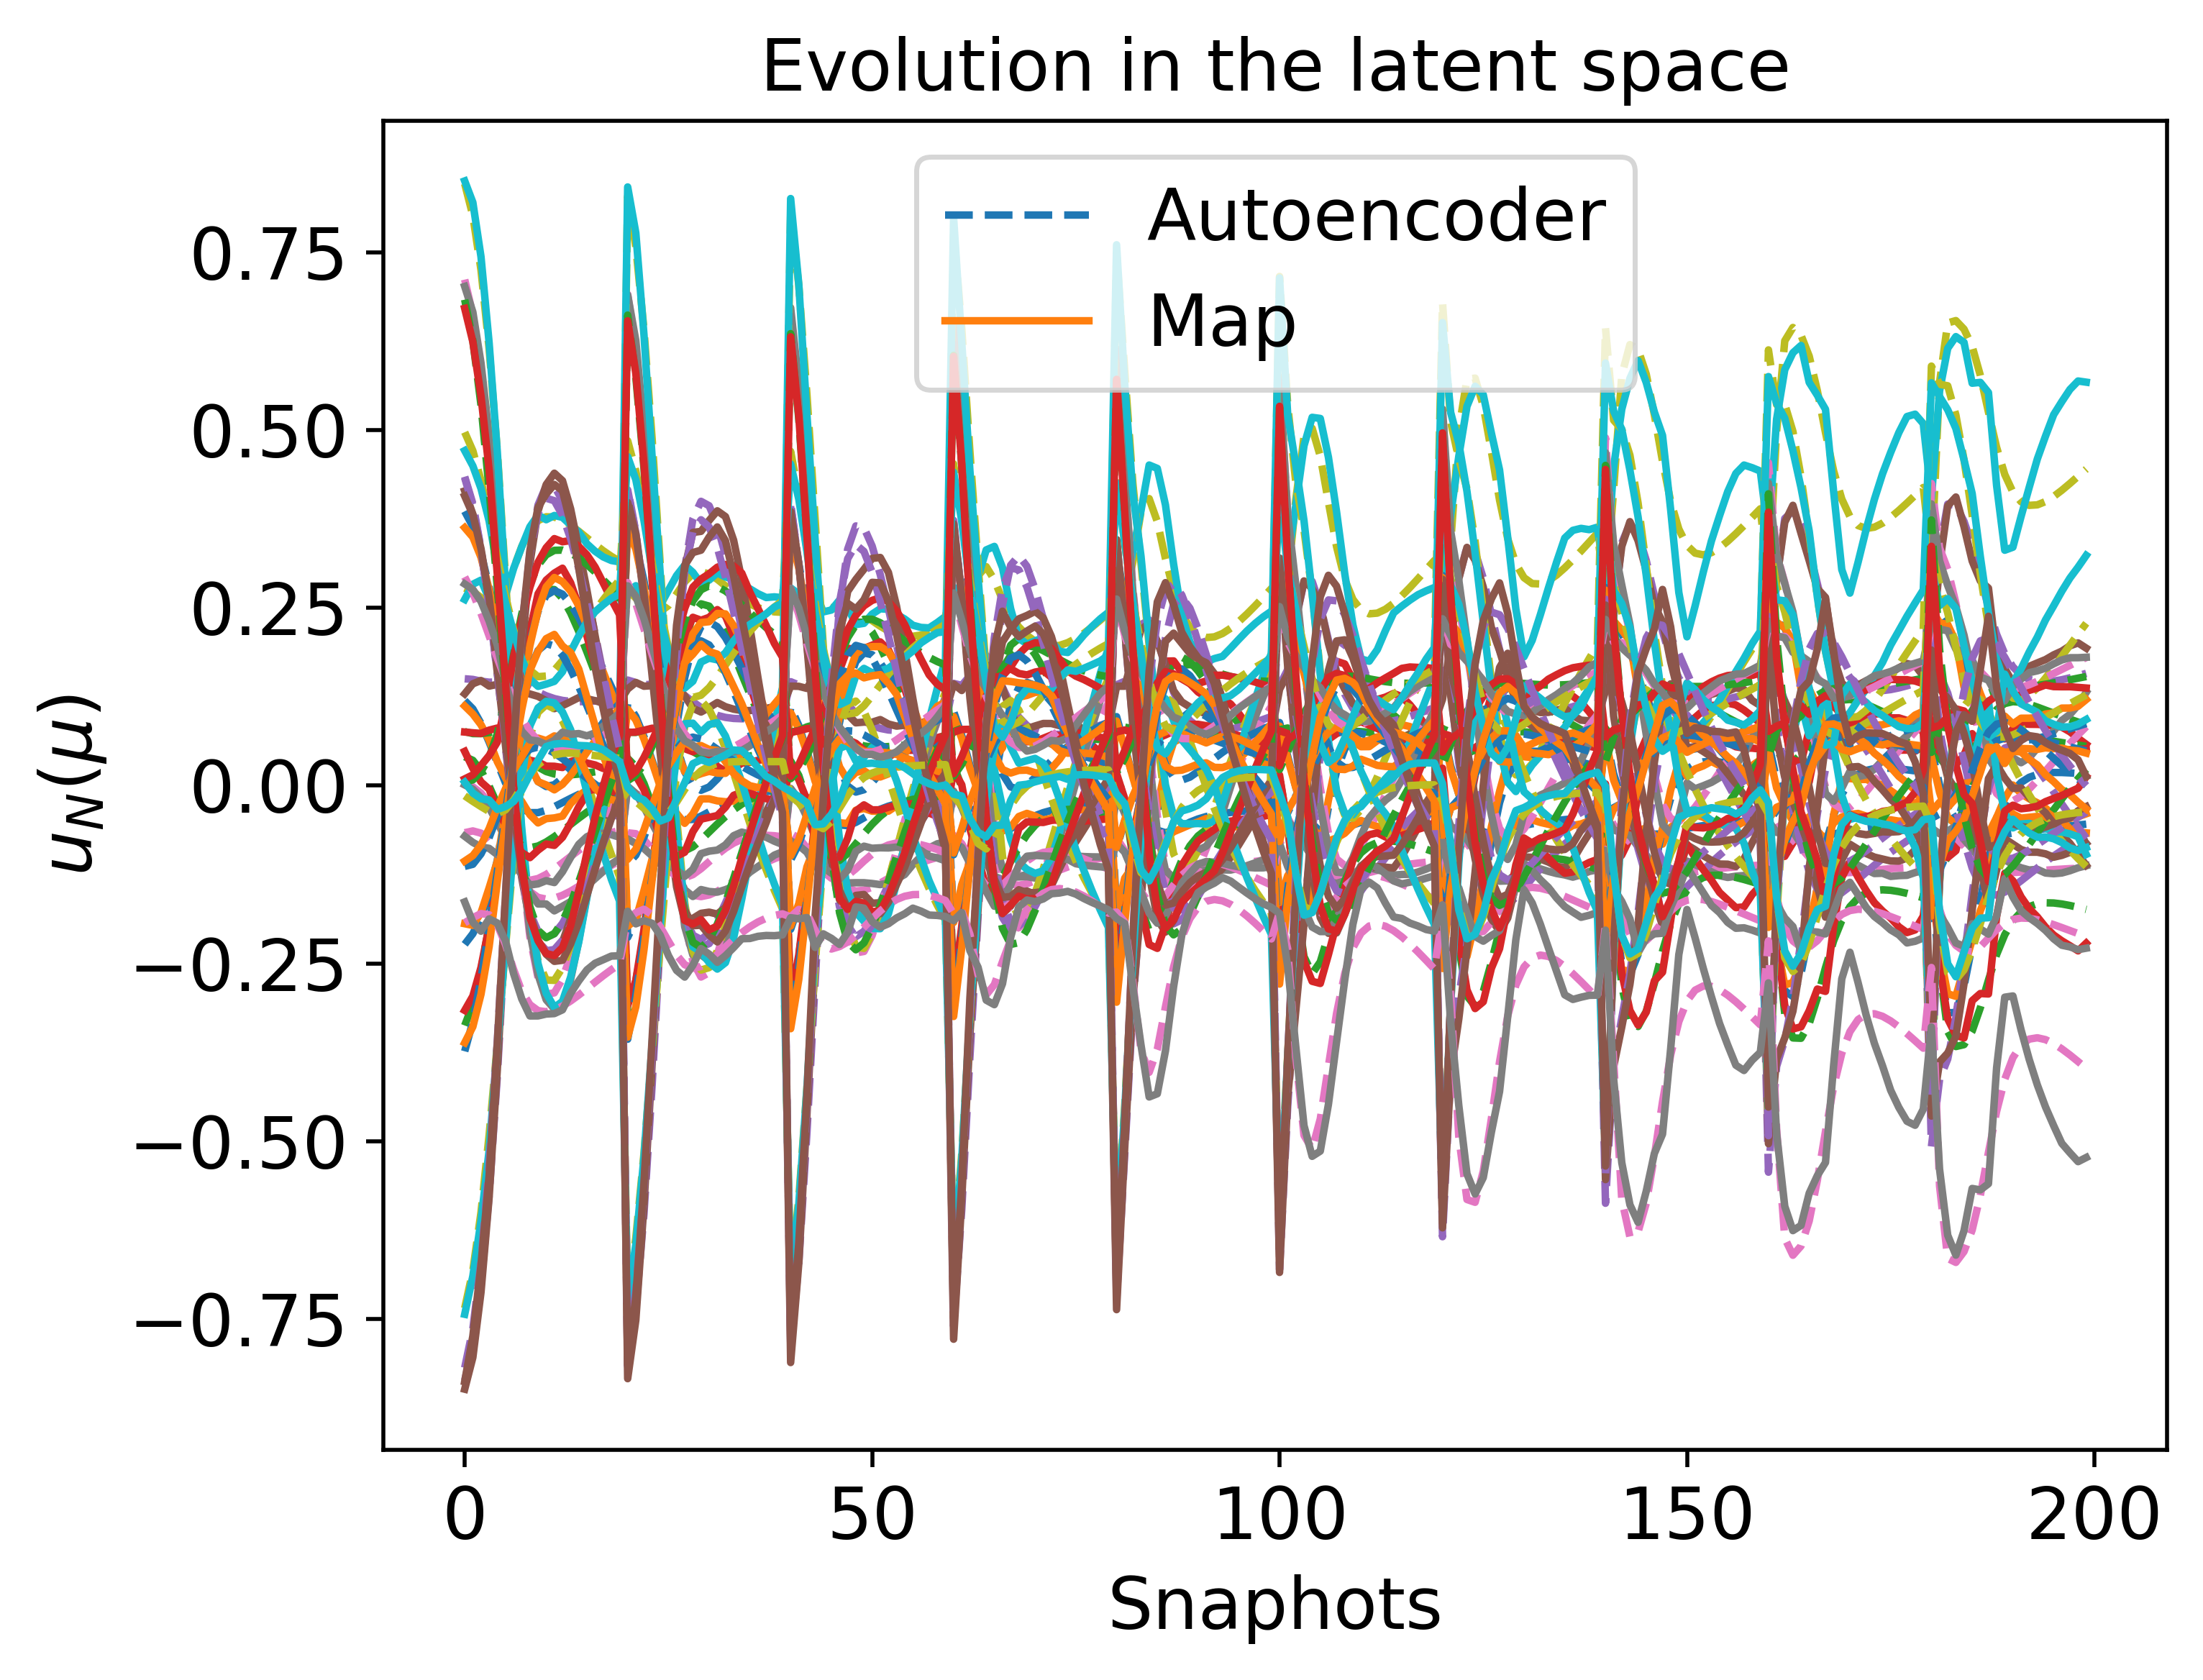

The data file committed next to this chart (first rows):
1.078169672934242984e-01, -3.073921521469893947e-01, 1.492296821037322474e-01, -1.843788321328306045e-03, 2.729637042074163911e-01, -2.082293344305394533e-01, 7.307329318097863236e-02, 3.961691778332716574e-01, 6.621605451861556357e-01, 8.011473615413888805e-01, 3.640518381281639404e-01, 3.548204274041110579e-02, -7.879944102470490819e-01, -6.377961678105996401e-02, -6.818860176758786418e-01, -1.107041081229537122e-01, 8.017742671386024478e-03, 3.937396202003658474e-01, 2.708705051888159465e-01, 4.706625191477381009e-01, -3.318226871373692322e-01, 6.254067411175521229e-01, -7.637426324146058265e-01, -1.857994344886308991e-01
8.734338176925432462e-02, -2.590408591533755467e-01, 1.467691512588197578e-01, -1.053073052679861198e-02, 2.643015029671533789e-01, -1.844449872171497751e-01, 7.296148938173283027e-02, 3.331493180426115530e-01, 5.838918936055583764e-01, 7.247262168395680604e-01, 3.268394801569075026e-01, 2.102981271524533707e-02, -7.025777849609142756e-01, -6.692734306357719931e-02, -5.999268771138255296e-01, -9.607026080122740841e-02, 1.936784120939491136e-02, 3.313852302764427882e-01, 2.421370193778775715e-01, 4.288809961136184623e-01, -2.716237224227535663e-01, 5.348535534739975450e-01, -6.700522872403698038e-01, -1.799930537189225743e-01
6.108877788395600250e-02, -1.968756196321486962e-01, 1.453201516133863502e-01, -2.505327586946284532e-02, 2.577591998263575324e-01, -1.516874421317840893e-01, 7.453136301307697331e-02, 2.515489828613671763e-01, 4.792230618000427045e-01, 6.140769447883750454e-01, 2.790938998931202231e-01, -8.116665277934807451e-04, -5.758333011572488447e-01, -7.530311492285385322e-02, -4.910111480060204703e-01, -7.297623426278466996e-02, 3.972244539812224556e-02, 2.524550950572264085e-01, 2.103258161054632480e-01, 3.768993095844493935e-01, -1.996471701868226811e-01, 4.158780814032677076e-01, -5.338140707554485109e-01, -1.816223048042510946e-01
3.953864768902616567e-03, -3.152069089990632011e-02, 1.465156732146493945e-01, -7.573284413200123688e-02, 2.763035625111164850e-01, -3.679050417248891369e-02, 7.263726642635280617e-02, 5.474231998747660505e-02, 1.990145585326467959e-01, 2.940063414487870119e-01, 1.677656347961145600e-01, -5.203394948131744718e-02, -2.038097644692784260e-01, -1.049905302736688917e-01, -2.281850233000869421e-01, -1.116601195725062771e-02, 1.228714492099061556e-01, 6.224462370740755507e-02, 1.492210606790826954e-01, 2.668041959005198471e-01, -3.826396954612292650e-02, 1.336228817864771323e-01, -1.565050687773344718e-01, -2.231778659027774947e-01
-3.807179191779681143e-02, 2.212129651048406753e-01, 1.374142686255349632e-01, -1.490108859883347014e-01, 3.591403051522545908e-01, 2.019385604066964990e-01, 3.611594186597164025e-02, -1.781375798460168303e-01, -2.129662611112326243e-01, -1.817006483685079110e-01, 2.556397072928484268e-02, -8.743767461773248317e-02, 3.273569387694139077e-01, -1.332100338288706998e-01, 6.922285478675092862e-02, 5.113327414312014013e-02, 2.832481537905012781e-01, -1.842035272868991491e-01, 7.593564476543449016e-02, 1.622396339627515116e-01, 1.626115669650680662e-01, -1.704854701850413712e-01, 3.271692548376923249e-01, -3.079983708054240821e-01
-3.477801592089477950e-02, 2.758351829225609286e-01, 1.262028802520412385e-01, -1.596941199706226888e-01, 3.778839300023552061e-01, 2.675077974700542094e-01, 1.974517256890685399e-02, -2.135767498136368625e-01, -2.933311823984784961e-01, -2.733991307412447780e-01, -1.361314234535495596e-03, -7.931566825915399577e-02, 4.213952173815190827e-01, -1.249726231992621395e-01, 1.135659442040469341e-01, 5.182306930754240065e-02, 3.244095452789694245e-01, -2.323024078512264945e-01, 5.545487425871380160e-02, 1.539362705718941016e-01, 1.995814389351946716e-01, -2.138793362529692876e-01, 4.039735201906296536e-01, -3.180469252480200848e-01
-2.972174991475199854e-02, 2.755722745522315997e-01, 1.222809890660873783e-01, -1.582934607476061684e-01, 3.775429436097028080e-01, 2.741962109620000310e-01, 1.629286187615127182e-02, -2.083538834001527895e-01, -2.914252211250895619e-01, -2.738761507106338700e-01, 1.210020430487717107e-03, -7.186301069660250285e-02, 4.207003698818446713e-01, -1.172817949194680520e-01, 1.078844894728606257e-01, 4.587131615231188758e-02, 3.307055699430422879e-01, -2.305073984481777749e-01, 5.170047038447279919e-02, 1.622455774121543681e-01, 1.961092600675610198e-01, -2.081449315390467569e-01, 4.004886772866982914e-01, -3.154178385646831950e-01
-1.799914455697623067e-02, 2.426840716395740338e-01, 1.183169429923557059e-01, -1.484702223961001100e-01, 3.661088071194886773e-01, 2.555623335432601895e-01, 1.512074454948238861e-02, -1.729245640168911857e-01, -2.392064877935017042e-01, -2.248538683324186049e-01, 2.413914163982272196e-02, -5.464516088748164885e-02, 3.657952313370115283e-01, -9.961065778205027699e-02, 6.623692898391016215e-02, 2.875259401117448779e-02, 3.270888290324232006e-01, -1.965653119709243890e-01, 5.210396733946041220e-02, 1.921231754036993589e-01, 1.632761562261021149e-01, -1.659185597429775616e-01, 3.469121699104208423e-01, -3.028582767423910194e-01
-1.242211018577470821e-02, 2.167229942733902015e-01, 1.178759898418477864e-01, -1.415782919982278842e-01, 3.574786688353571718e-01, 2.361977254077269606e-01, 1.614780458340141223e-02, -1.482049140958661693e-01, -1.981621211305718000e-01, -1.851713249344213441e-01, 4.007725359472363164e-02, -4.582836981498836920e-02, 3.208536122305200577e-01, -9.094529539757166547e-02, 3.645529734187340914e-02, 1.941340275268793950e-02, 3.200221233484425443e-01, -1.705268444514147497e-01, 5.506363478301423697e-02, 2.099792824015473125e-01, 1.390922273301501699e-01, -1.353065402831367947e-01, 3.048567514043437621e-01, -2.944882602821592976e-01
-7.418104801962903221e-03, 1.878452587354540182e-01, 1.181381801066514331e-01, -1.341257070773889115e-01, 3.481773134755414834e-01, 2.132415160574163415e-01, 1.764995129933841569e-02, -1.214974803128187897e-01, -1.519428344910262185e-01, -1.402080827178412981e-01, 5.681855812115448739e-02, -3.734778806320693256e-02, 2.689913533063968409e-01, -8.304218961262971321e-02, 3.727897926056465434e-03, 1.032944197364820890e-02, 3.108205524698008926e-01, -1.415810759918747497e-01, 5.930779085903677833e-02, 2.279662886088480445e-01, 1.123835986643556550e-01, -1.013382207919849981e-01, 2.567131892647875890e-01, -2.854810983400122848e-01
-3.086246913178428228e-03, 1.579619518642990939e-01, 1.188770378414575751e-01, -1.265458912949482817e-01, 3.389027865496370140e-01, 1.885047001568749825e-01, 1.933592006877953018e-02, -9.424029058300985306e-02, -1.033940255846549777e-01, -9.274972092525253509e-02, 7.328419510477321430e-02, -2.946355751199743536e-02, 2.132414691162034803e-01, -7.619921481605566871e-02, -3.023632328727253807e-02, 1.821542050609857230e-03, 3.002939826955940972e-01, -1.114974438224048403e-01, 6.451210441112643912e-02, 2.452275009330602551e-01, 8.465357773310643041e-02, -6.576324758162307993e-02, 2.051042045441382189e-01, -2.763001165592232078e-01
6.140782032982049395e-03, 7.420911631153596921e-02, 1.222811702860045480e-01, -1.058450651424923256e-01, 3.153537616502268270e-01, 1.159157803025268607e-01, 2.397033666216470682e-02, -1.794271342708787798e-02, 3.657381827155734705e-02, 4.558559151190934300e-02, 1.156357066636565373e-01, -1.075895388113232848e-02, 4.624629842296189286e-02, -6.293156568274049789e-02, -1.281137722019727310e-01, -1.908614033828436030e-02, 2.667613759872793922e-01, -2.580785490033318114e-02, 8.327300316055331886e-02, 2.888192300297891535e-01, 5.181197611554085383e-03, 3.839327666680351220e-02, 5.008964611462886352e-02, -2.511246758889755237e-01
1.156068408098090139e-01, -3.226780059381318955e-01, 1.483265332390248659e-01, -7.423716095168355743e-04, 2.744655528938745315e-01, -2.134250208093107781e-01, 7.516616770391484903e-02, 4.176401303882220084e-01, 6.907253891349173225e-01, 8.286162458570859313e-01, 3.755430815265489719e-01, 3.829440779397380590e-02, -8.166475456629821439e-01, -6.640975262672475787e-02, -7.150287426113230982e-01, -1.101846432369391615e-01, 6.856180544902719214e-03, 4.157986718288219086e-01, 2.853909180763539721e-01, 4.847503986096355910e-01, -3.566262337897520562e-01, 6.614621369877184964e-01, -7.973722810443527598e-01, -1.889364405209975895e-01
6.857629622409261438e-02, -2.082610370418239432e-01, 1.418507248251170971e-01, -2.448149765056488458e-02, 2.504153870653865188e-01, -1.559205703600607951e-01, 7.781313622210356273e-02, 2.670417930486100877e-01, 5.010193024485293245e-01, 6.412475203120059364e-01, 2.872586056622742912e-01, 2.936675943879823395e-03, -6.021191178780280762e-01, -7.606750939845241533e-02, -5.172834797512055882e-01, -7.253444945839247759e-02, 3.030849750867887007e-02, 2.691224870498394317e-01, 2.204487046842108777e-01, 3.810970574275046596e-01, -2.146851595564841231e-01, 4.458112697862721130e-01, -5.659434192237320360e-01, -1.739289371921421690e-01
3.530994774281104309e-02, -1.306928416251213199e-01, 1.423487304964068390e-01, -4.552049369040546412e-02, 2.434558651485001224e-01, -1.163234015602309518e-01, 8.167483777867763639e-02, 1.628058455082181388e-01, 3.629060008422793082e-01, 4.876993238485374249e-01, 2.270049955359494109e-01, -2.779563388674732502e-02, -4.213662551344216078e-01, -8.940036414033895873e-02, -3.715601942146702363e-01, -4.054117916917797382e-02, 5.502597317675568533e-02, 1.714209478642318429e-01, 1.841679140965352957e-01, 3.132060575599113217e-01, -1.269715843724684989e-01, 2.915385803555870514e-01, -3.755285671332999065e-01, -1.816351475167292950e-01
2.616141835432095678e-03, -4.497005504435219042e-02, 1.433814315893360281e-01, -7.192092275938942458e-02, 2.445595776911113073e-01, -6.404157479767154382e-02, 8.328049689635655395e-02, 5.563919370831226646e-02, 2.116629591651735254e-01, 3.103270177165974308e-01, 1.655867275738442113e-01, -5.753300867373655619e-02, -2.146946185864118395e-01, -1.048873076085472811e-01, -2.215314551452775560e-01, -5.885342760035257824e-03, 9.078865021922520595e-02, 7.026491749783846108e-02, 1.508963382967415112e-01, 2.484447524535529639e-01, -3.995458101993058092e-02, 1.341422811329766596e-01, -1.674115326298396544e-01, -1.987049860288900294e-01
-2.437730288483975355e-02, 4.659740896457927745e-02, 1.407921172978088831e-01, -1.012060425256807727e-01, 2.530435629196287062e-01, 5.803744190204458524e-03, 7.980552775112161046e-02, -4.520164620928920213e-02, 5.602291157663032845e-02, 1.233011896959097520e-01, 1.065619688907268048e-01, -7.912405928438150104e-02, -3.563643133622957770e-03, -1.188715079182228462e-01, -8.697371762680213003e-02, 2.696533589780475068e-02, 1.376623528841041666e-01, -2.900898432253487189e-02, 1.206655190278431850e-01, 1.935115809931716446e-01, 4.285324184299103834e-02, -7.831056867612255779e-03, 3.091416414463470097e-02, -2.186139177504511366e-01
-4.144173343863820358e-02, 1.331129360094629177e-01, 1.347959627457882004e-01, -1.273421631286588140e-01, 2.692335464890504015e-01, 8.368351900034701196e-02, 7.028175325995590639e-02, -1.276956459111188713e-01, -8.462665345502344560e-02, -4.437024127282127722e-02, 5.574855596568951965e-02, -9.028617531504581906e-02, 1.789597445350987193e-01, -1.277505072265215091e-01, 1.713293240378699345e-02, 5.146874719510821650e-02, 1.880994738732916505e-01, -1.155197404749752632e-01, 9.405593338174821072e-02, 1.540347719372222868e-01, 1.141007491478706198e-01, -1.173607104918438504e-01, 1.928561226467116196e-01, -2.381320996203074303e-01
-4.819180711914235887e-02, 1.998824949972231868e-01, 1.266520583656820798e-01, -1.451536399378269560e-01, 2.865319198456826033e-01, 1.518183144361864023e-01, 5.821905353106916758e-02, -1.827359999199678620e-01, -1.881409392754076759e-01, -1.648526946607284382e-01, 1.926585164797131947e-02, -9.172116044040923288e-02, 3.055826899838028909e-01, -1.296132570323138000e-01, 8.313497709205840136e-02, 6.456570730009734971e-02, 2.306707339775035670e-01, -1.783164763913708262e-01, 7.300134255691702323e-02, 1.315629964705253840e-01, 1.654555713099027658e-01, -1.865708569087310420e-01, 3.006924591072341335e-01, -2.519131245682488252e-01
-4.761020735936854348e-02, 2.399860111312607514e-01, 1.177509037654110996e-01, -1.540371800232087918e-01, 2.976132204397855530e-01, 1.988929649873836802e-01, 4.791139738860335229e-02, -2.103778249926502586e-01, -2.475411496232410302e-01, -2.331399494432292996e-01, -8.463581164539058345e-04, -8.605926958711505870e-02, 3.747924295352010882e-01, -1.252338161623901269e-01, 1.143400866849335479e-01, 6.805657227001053744e-02, 2.594822677902600683e-01, -2.142867323240717492e-01, 5.849663800497385130e-02, 1.237511869954461552e-01, 1.942905827024931642e-01, -2.202400632534194103e-01, 3.567394970707902235e-01, -2.568344158734992000e-01
-4.305901623890561608e-02, 2.555067008947574103e-01, 1.096326794584524117e-01, -1.561333600165307756e-01, 3.006698485808236287e-01, 2.236536946628100153e-01, 4.112608799469040510e-02, -2.164408277476267684e-01, -2.691913512185292734e-01, -2.594037656685565518e-01, -6.635312755744273566e-03, -7.648127911334609563e-02, 3.996089300235226571e-01, -1.169218197834637069e-01, 1.195569714877154355e-01, 6.523815076795862200e-02, 2.752205935810217996e-01, -2.269588012786084297e-01, 5.000848317695770484e-02, 1.270074524915683900e-01, 2.034413976929492218e-01, -2.277591343249726619e-01, 3.736795901785285867e-01, -2.543161155628927417e-01
-3.060255659048465027e-02, 2.362909530060809393e-01, 9.866776119860563854e-02, -1.486345245725292086e-01, 2.899552269036891894e-01, 2.233286169494954621e-01, 3.661375284101606176e-02, -1.890589150761985693e-01, -2.375900589226365156e-01, -2.324873987671802200e-01, 9.319195704665928642e-03, -5.409482454063740259e-02, 3.657927072392790913e-01, -9.697629793910772511e-02, 8.314261647162657365e-02, 5.094568411606074237e-02, 2.795991772895643490e-01, -2.053204297721813731e-01, 4.647384690597194945e-02, 1.526737327962569002e-01, 1.815637158112066163e-01, -1.948786267363454006e-01, 3.345762440264797299e-01, -2.374340705992757372e-01
-2.486278266227743769e-02, 2.125926771004723048e-01, 9.583457623810773263e-02, -1.419707474675995229e-01, 2.807446998699067997e-01, 2.079102478274525712e-01, 3.708661192963228631e-02, -1.651478038963888062e-01, -1.999712639525125235e-01, -1.963808983605376812e-01, 2.395560015585830246e-02, -4.353411387311067332e-02, 3.240870983184377385e-01, -8.809631301773107603e-02, 5.221805715032317580e-02, 4.261660382591666435e-02, 2.735467991219888706e-01, -1.811154680081972501e-01, 4.937028127945557870e-02, 1.694288744837333660e-01, 1.588709542716194023e-01, -1.648736676603535234e-01, 2.933679106080913090e-01, -2.268603394120332073e-01
-2.000637904442138792e-02, 1.850437669356411186e-01, 9.436567514220883801e-02, -1.346331881995131707e-01, 2.713044037355498705e-01, 1.875184526542505170e-01, 3.836532781400975312e-02, -1.387437023983885687e-01, -1.554847242881451375e-01, -1.530282364936959849e-01, 3.965899352924497773e-02, -3.413414842610313499e-02, 2.737107913414768001e-01, -8.089763423377252516e-02, 1.763817674169715008e-02, 3.460481889060577909e-02, 2.645867767085090527e-01, -1.530288778976499897e-01, 5.430404551332264351e-02, 1.862704267380016487e-01, 1.325467847934479748e-01, -1.306013679618499568e-01, 2.446513525982527693e-01, -2.164331820532574557e-01
-1.607385244763947021e-02, 1.564153532811910219e-01, 9.390780734426001919e-02, -1.272346251439310794e-01, 2.627042723862550444e-01, 1.649210710117124390e-01, 3.996279712955290442e-02, -1.118808751773659460e-01, -1.082182988813999991e-01, -1.064606627528442429e-01, 5.496662352880872515e-02, -2.612511298061183027e-02, 2.190372333653476111e-01, -7.559476713372353940e-02, -1.815258078118252988e-02, 2.725485049304417554e-02, 2.540929821151656776e-01, -1.236293460224785479e-01, 6.064438256272029065e-02, 2.021835226382182604e-01, 1.047997087726218191e-01, -9.455104263425591349e-02, 1.923225589048729867e-01, -2.068503499444276916e-01
-1.052823073889687898e-02, 1.024756353627602062e-01, 9.487785153773937996e-02, -1.137135450771737666e-01, 2.500823691265813831e-01, 1.201979715860165554e-01, 4.304014331112879232e-02, -6.145287329534262349e-02, -1.608774481620480271e-02, -1.421629620728123884e-02, 8.167576153377198445e-02, -1.441652960140010070e-02, 1.093710943716647149e-01, -7.032893042749074897e-02, -8.707324916785086355e-02, 1.489018880751884558e-02, 2.322397070024607713e-01, -6.720473584358328811e-02, 7.558733102538624238e-02, 2.295914505020817675e-01, 5.072393541537409400e-02, -2.372460494483933161e-02, 8.809950105452549196e-02, -1.917234319081157212e-01
-8.608347912696497073e-03, 7.876651445028419463e-02, 9.590798458500521262e-02, -1.079405439215826851e-01, 2.463385201259721824e-01, 1.000286001890702964e-01, 4.427190356363665952e-02, -3.901126475757961398e-02, 2.573943286779633438e-02, 2.842157133734995664e-02, 9.269700094258592760e-02, -1.054199750032520921e-02, 5.835545990380196918e-02, -6.989314943496036103e-02, -1.184344422031464034e-01, 9.795441852671921135e-03, 2.220257819996959425e-01, -4.183098549187551363e-02, 8.347475341114604652e-02, 2.409803728266852463e-01, 2.598596580369935682e-02, 9.104115548039968739e-03, 3.978598554762262374e-02, -1.864631307393692372e-01
-5.818920891167350846e-03, 3.881656086518565224e-02, 9.850193885989964870e-02, -9.851615333005596387e-02, 2.435056972817197518e-01, 6.578504255728573336e-02, 4.596807756417593122e-02, -3.235862685302294127e-04, 9.822130673476399398e-02, 1.037584349809138329e-01, 1.105048949826059890e-01, -5.992990616445784298e-03, -3.166121364493364176e-02, -7.205164972425533165e-02, -1.733782844578123927e-01, 1.331560795707682114e-03, 2.043161291395052259e-01, 1.986188294317195024e-03, 9.897119116800019711e-02, 2.597692927064231827e-01, -1.745692661308487215e-02, 6.760054545760535438e-02, -4.529021162190852851e-02, -1.803711831042283387e-01
1.085895114025579519e-02, -7.403467403363256372e-02, 1.501741111445051569e-01, -6.277712611451873037e-02, 2.495516852584035439e-01, -9.424377922469344415e-02, 8.567359327375273503e-02, 8.329954715320009306e-02, 2.583985097987365198e-01, 3.749559625058721535e-01, 1.819900887347266905e-01, -6.218614208744684124e-02, -2.778387601119958195e-01, -1.052893279631555157e-01, -2.535677920770722515e-01, -1.318219780328407260e-02, 6.842541818758811345e-02, 1.023459123214712080e-01, 1.632134208890887450e-01, 2.568103802527955115e-01, -6.628625641830585002e-02, 1.784002719328715292e-01, -2.200285645198294115e-01, -2.036314458754464041e-01
-5.534404433042854760e-02, 1.635036596194296143e-01, 1.291451602440777391e-01, -1.329741104010847275e-01, 2.471096992532895442e-01, 8.863668194854949778e-02, 7.551317332867393817e-02, -1.704895268737250946e-01, -1.387089949880861983e-01, -1.077739891951070145e-01, 2.399960784261373145e-02, -1.051704752206574639e-01, 2.509029509916382294e-01, -1.316794681982499104e-01, 8.095273078254412724e-02, 6.952900842530011782e-02, 1.782573188397293396e-01, -1.541645566112708476e-01, 7.819205586680023912e-02, 1.124381589229627165e-01, 1.486907745541115877e-01, -1.786182750537037012e-01, 2.581504992145418620e-01, -2.263273240429143074e-01
-5.636269796770593948e-02, 2.092777951115668278e-01, 1.140982082732225622e-01, -1.442821612256982022e-01, 2.468070565791451454e-01, 1.422411444440944417e-01, 6.668018622837225406e-02, -2.035100962747738162e-01, -2.066973201017189288e-01, -1.908454182303006841e-01, -6.847658295663514244e-04, -9.545016717629857539e-02, 3.323358529790941818e-01, -1.263841488326409856e-01, 1.141041304088825648e-01, 7.695713306556435651e-02, 2.078355803594914564e-01, -1.964869849987826711e-01, 6.090109961187143567e-02, 1.006240288127426552e-01, 1.835196539665462090e-01, -2.199440420564457987e-01, 3.189062757080796673e-01, -2.198849259062780059e-01
-5.179703952671176059e-02, 2.296525961170143848e-01, 1.012588622504662222e-01, -1.482627603646387571e-01, 2.447972126794954739e-01, 1.742999345094707608e-01, 5.974167593705476120e-02, -2.125815228557833558e-01, -2.352114257894372951e-01, -2.269724603868758517e-01, -9.126966720223866902e-03, -8.190007857349572429e-02, 3.649783310516940826e-01, -1.169148124343482864e-01, 1.187470613094309818e-01, 7.623978966792155365e-02, 2.260298314358490657e-01, -2.135597450507500383e-01, 5.066319201599549932e-02, 1.022883291369678233e-01, 1.970558988801069111e-01, -2.308634315509455748e-01, 3.387604688904203298e-01, -2.105784287186439063e-01
-4.525725303353730217e-02, 2.296319211874742194e-01, 9.141492876996100414e-02, -1.471051866166369626e-01, 2.394071427749280279e-01, 1.864670869684754984e-01, 5.572249661133771986e-02, -2.049417711161738431e-01, -2.332467189805462748e-01, -2.288987151521990615e-01, -5.850798771793170976e-03, -6.759304587486589244e-02, 3.625096489293046509e-01, -1.061610952652782686e-01, 1.042832052055757963e-01, 7.118432429541243778e-02, 2.337866763881766285e-01, -2.112177225808944403e-01, 4.643286692070415500e-02, 1.121703866810915967e-01, 1.938859747386234567e-01, -2.211631775279159218e-01, 3.291534980818821565e-01, -1.991638718149297549e-01
-3.880201984308351282e-02, 2.160084210277925243e-01, 8.458158742224068660e-02, -1.428517139723327889e-01, 2.318437453725200048e-01, 1.839679416950388557e-01, 5.413180186186392073e-02, -1.871942543431346362e-01, -2.106686809932985238e-01, -2.084416786458423709e-01, 4.316487466689083140e-03, -5.436772996447861855e-02, 3.367360620672930627e-01, -9.633703992462823440e-02, 7.813777918487772867e-02, 6.439054438220272181e-02, 2.338171139590027037e-01, -1.959864880353236194e-01, 4.685569723056907249e-02, 1.261454026901759340e-01, 1.792744622258647391e-01, -1.984890712221236975e-01, 2.998892360027930470e-01, -1.872542230102899607e-01
-3.330603715531692266e-02, 1.947240850791935873e-01, 8.034295894078084810e-02, -1.370016284086559288e-01, 2.239971443421893416e-01, 1.722013943272866776e-01, 5.408679834649794682e-02, -1.642617784304166995e-01, -1.756963307053865109e-01, -1.745654086846129549e-01, 1.760582639989562506e-02, -4.310775702122271458e-02, 2.965579309355779736e-01, -8.865091580684228423e-02, 4.565079088953720443e-02, 5.729923732293246141e-02, 2.288600823115831684e-01, -1.733418980934561260e-01, 5.065544878881449165e-02, 1.414259277755489652e-01, 1.577408510338082770e-01, -1.683378435530099027e-01, 2.585611301577639964e-01, -1.762663169914746031e-01
-2.896656666580135417e-02, 1.701327797565761746e-01, 7.813715725013543889e-02, -1.305705223408701321e-01, 2.173251185285196840e-01, 1.554865094440948392e-01, 5.483109174521281354e-02, -1.394487712991127892e-01, -1.345043388852589505e-01, -1.336645416306052048e-01, 3.157455999846585371e-02, -3.410125926771078592e-02, 2.485595063269676885e-01, -8.349578894054340839e-02, 1.054106485708435417e-02, 5.058863155993704314e-02, 2.211166918683843685e-01, -1.472984336009935946e-01, 5.675069635085108061e-02, 1.563810722304661560e-01, 1.327160072939925217e-01, -1.345687743972829586e-01, 2.109286476559047996e-01, -1.670986988777196647e-01
-2.318162939820079746e-02, 1.212163336102575484e-01, 7.778966028140102407e-02, -1.182779580004725828e-01, 2.101856521719276116e-01, 1.182632145952889902e-01, 5.684277397727431624e-02, -9.144370588070922790e-02, -4.921196855563556710e-02, -4.674790549644194243e-02, 5.692206176500393122e-02, -2.250339309198129412e-02, 1.467024475306818732e-01, -8.008439592788763051e-02, -5.850544829384065476e-02, 3.908008965035892485e-02, 2.031057143714201929e-01, -9.466788509561520348e-02, 7.258921553347588707e-02, 1.826514463569081093e-01, 8.094705823134311362e-02, -6.575800760529254552e-02, 1.123637904259253140e-01, -1.556321075185448377e-01
-2.129438508999877827e-02, 9.937973345380998746e-02, 7.889403539244896346e-02, -1.129710941777902211e-01, 2.099316228250779903e-01, 1.007813716288102901e-01, 5.765000050901940981e-02, -6.994234058035160573e-02, -9.505422394758206509e-03, -5.240589238344420947e-03, 6.754366943770825915e-02, -1.941677884231344728e-02, 9.817075550675034845e-02, -8.103837678338404737e-02, -9.001444779646528005e-02, 3.425003005152837260e-02, 1.945373886593028123e-01, -7.056939950870363965e-02, 8.121566323421908207e-02, 1.936908236216531021e-01, 5.665149185272781024e-02, -3.341041071505992249e-02, 6.614675313322328221e-02, -1.533299504601535468e-01
-1.982376023377986976e-02, 7.986889892743882780e-02, 8.051753503823591562e-02, -1.083399346664886548e-01, 2.116337776305536877e-01, 8.493763817941415994e-02, 5.820789404548109419e-02, -5.047258290803558617e-02, 2.693403290388674334e-02, 3.353384182732112306e-02, 7.680715463068824023e-02, -1.775066718821526404e-02, 5.303237392693586905e-02, -8.320972076145564944e-02, -1.188398835108582380e-01, 2.992449547470958648e-02, 1.868120632545398896e-01, -4.860456999333977873e-02, 8.984387519620566642e-02, 2.034606559374089463e-01, 3.415790777557441843e-02, -3.277603668031241896e-03, 2.352560932590647136e-02, -1.530562310079126853e-01
-1.763945980067517169e-02, 4.764301680581790183e-02, 8.474848642036188207e-02, -1.009936107421112866e-01, 2.196887895972496896e-01, 5.859960433107327948e-02, 5.855535957157170096e-02, -1.740379369350588887e-02, 8.940762915547725842e-02, 1.018335958965106702e-01, 9.191024326218161233e-02, -1.762042909874607377e-02, -2.565655406853771178e-02, -8.987151489271756610e-02, -1.683304939681047885e-01, 2.244022327880057510e-02, 1.743114805031440728e-01, -1.116328113100286193e-02, 1.063869914311362103e-01, 2.198647744813537752e-01, -5.011639848538904964e-03, 4.980301914935785640e-02, -4.988608865554988725e-02, -1.574823916115776767e-01
-1.676979343381975948e-02, 3.453113859910044575e-02, 8.717403187222608207e-02, -9.815050009839683398e-02, 2.254439752301591049e-01, 4.791273225141071124e-02, 5.838861775234394091e-02, -3.483152811078612902e-03, 1.157815503855842837e-01, 1.314923761390362211e-01, 9.810205082424411360e-02, -1.871560410668192051e-02, -5.936495834397421956e-02, -9.386678897636725749e-02, -1.893097378212723891e-01, 1.914110568919306574e-02, 1.694910361176414637e-01, 4.600434450966634295e-03, 1.141208778113933370e-01, 2.268172026277539277e-01, -2.183889352446870616e-02, 7.289134375449557446e-02, -8.093165520647255251e-02, -1.616253590514658278e-01
2.862651609154713908e-02, -1.153440834383252789e-01, 1.543173205344737509e-01, -5.132985184700014636e-02, 2.621166507219668262e-01, -1.191458496688509033e-01, 8.404623480458561779e-02, 1.359204931563039453e-01, 3.337266428991616518e-01, 4.696454806555180328e-01, 2.132980275907005729e-01, -5.420911203773774029e-02, -3.818230573887258505e-01, -1.020098063968680191e-01, -3.291092265071857703e-01, -2.876469640638398134e-02, 5.286130784317936288e-02, 1.538936062429637763e-01, 1.840355549713914574e-01, 2.884961819802094318e-01, -1.122162998463850647e-01, 2.626065064602902677e-01, -3.211071422610392578e-01, -2.089809591812121503e-01
-3.878345142673876589e-02, 3.998081819480537452e-02, 1.828234489531114781e-01, -9.678975568918353478e-02, 3.077618602206130816e-01, -5.678357111566975646e-02, 8.224024523553098709e-02, -7.003188662235421136e-02, 5.621742310670333614e-02, 1.601980175928823802e-01, 1.017623999383568817e-01, -1.422241275316880327e-01, -7.667353292818456130e-03, -1.408006365199604704e-01, -1.356703866625160425e-02, 3.355475110411552248e-02, 1.101460080691200744e-01, -3.153113221378137793e-02, 1.255171817047546767e-01, 1.594610467640896478e-01, 4.644534170893725722e-02, -4.338544847031570312e-02, 8.652600215011513329e-02, -2.942261112295376790e-01
-5.672359704685514536e-02, 1.108601237316452631e-01, 1.651837287755018036e-01, -1.167229311772218087e-01, 2.890987130276013728e-01, 4.239661210519141653e-03, 8.142702246002533895e-02, -1.411989628280239106e-01, -5.873937189109307289e-02, 1.398700437728024430e-02, 5.268805513487065384e-02, -1.444217109840459923e-01, 1.455207309633238522e-01, -1.453122879359362574e-01, 7.083479333017252133e-02, 5.949920433286517985e-02, 1.389867492785356873e-01, -1.077539549736022673e-01, 9.869165648292720083e-02, 1.154388088140128193e-01, 1.094410132784493367e-01, -1.421864884568342369e-01, 2.077394707172770805e-01, -2.799314897451415374e-01
-6.286174826857852949e-02, 1.659543249499004225e-01, 1.382718877809056002e-01, -1.310140601679939121e-01, 2.612486896811582193e-01, 6.671999993460930867e-02, 7.814425403114214075e-02, -1.854988811171323082e-01, -1.430471868908257116e-01, -9.923169084830890663e-02, 1.637926911993748541e-02, -1.284426893300280592e-01, 2.539832160657052862e-01, -1.397543930907187426e-01, 1.112485739137139829e-01, 7.565736586755310300e-02, 1.644283297050077586e-01, -1.625478120694196782e-01, 7.604670667110487170e-02, 9.069468182504381026e-02, 1.551500890223565521e-01, -2.006220326508528495e-01, 2.780134697332267146e-01, -2.475700982047351062e-01
-6.051241052851694807e-02, 1.973634709656742758e-01, 1.141123054541851034e-01, -1.384378816360879172e-01, 2.390435924548642010e-01, 1.126580037937742473e-01, 7.341492950185453392e-02, -2.035971172535669949e-01, -1.884459337346291730e-01, -1.629419720821883855e-01, -1.912312506935777640e-03, -1.070024377740310534e-01, 3.098049800443916091e-01, -1.287455660717020667e-01, 1.193637870376427351e-01, 8.120718239362258173e-02, 1.831869947511045593e-01, -1.910382675223224469e-01, 6.102408059942014684e-02, 8.405653324180550889e-02, 1.792271696511942847e-01, -2.234092453230944741e-01, 3.062527351935503406e-01, -2.168711110850671808e-01
-4.792384397618956043e-02, 2.000275049323526899e-01, 8.438212871537893733e-02, -1.380441618472116883e-01, 2.112284369137854834e-01, 1.449591789516026241e-01, 6.723439547710408082e-02, -1.884116821651291018e-01, -1.872655153285037455e-01, -1.762517572158633083e-01, 8.971281376384388070e-04, -6.924798954765613856e-02, 3.082234090195433152e-01, -1.059906552186044987e-01, 8.104302637671322029e-02, 7.516770356616993276e-02, 1.967286482222355970e-01, -1.879795195193570412e-01, 5.251005288389318237e-02, 1.004060538913089523e-01, 1.752225008282140561e-01, -2.025089050662622903e-01, 2.791268280578135252e-01, -1.739150128133870321e-01
-3.492101253282853951e-02, 1.439043257409625687e-01, 7.184280468615118764e-02, -1.237041932449369913e-01, 1.958863395925808659e-01, 1.173227667543170066e-01, 6.630730622046643319e-02, -1.245643117318886300e-01, -8.852648861591490281e-02, -7.893592153371142839e-02, 3.473875771252142586e-02, -3.952535806786313527e-02, 1.900116284347576900e-01, -9.241467067578310046e-02, -1.795176052375168502e-02, 5.849283283981160375e-02, 1.834692406578518897e-01, -1.246717364010758722e-01, 6.928334650465385602e-02, 1.395279181246407985e-01, 1.128337524827366101e-01, -1.122222112910518238e-01, 1.545915082778530902e-01, -1.463614206581095034e-01
-3.082886170556840486e-02, 1.055909814046681050e-01, 7.344478823215053187e-02, -1.145023062737799968e-01, 2.008837240112797129e-01, 8.984571081324536912e-02, 6.652571771676230039e-02, -8.447856977350017005e-02, -1.674048112432545421e-02, -2.439665788214750563e-03, 5.497909926682866683e-02, -3.358638439338412079e-02, 1.016232404679823786e-01, -9.537821594009300574e-02, -7.922014274171840231e-02, 4.916074848905227501e-02, 1.710230609119325618e-01, -8.079165686416860115e-02, 8.669532177319706767e-02, 1.611674858671554855e-01, 6.739206289016323737e-02, -5.062610395169275801e-02, 6.942680233756870489e-02, -1.461683943742919101e-01
-2.945454384551805110e-02, 8.918199036840107619e-02, 7.560922802067090998e-02, -1.107123979689807192e-01, 2.067554922424739428e-01, 7.745733589362822913e-02, 6.636428426937140967e-02, -6.711455087487021298e-02, 1.549583715054510258e-02, 3.315152990159270924e-02, 6.345715467490579964e-02, -3.323506260107221555e-02, 6.118470995800393691e-02, -9.884234452598299192e-02, -1.059550501198033845e-01, 4.505672067820869209e-02, 1.657615657085719507e-01, -6.139292686425075474e-02, 9.556315776429935571e-02, 1.703842300503544960e-01, 4.672614230443612043e-02, -2.264893515540583949e-02, 3.151851670079479362e-02, -1.498742589498203159e-01
-2.567735622680161409e-02, 4.127078406591287024e-02, 8.819195554272407644e-02, -1.005339072533101841e-01, 2.426485918484603543e-01, 4.055494424993407593e-02, 6.375330225076762669e-02, -1.396853399413394529e-02, 1.163619723899788211e-01, 1.505291848264094789e-01, 8.910238143128879074e-02, -4.117603092511218366e-02, -6.849792251277807276e-02, -1.177366352550502510e-01, -1.881581935466236088e-01, 3.108596551328060217e-02, 1.528813106084334905e-01, -1.344426572924813405e-03, 1.279555214599410740e-01, 1.995644457407359795e-01, -1.954639044963229003e-02, 6.822180185177020850e-02, -8.569282235710830309e-02, -1.793387744162047992e-01
9.688532226162904770e-02, -2.629515237224155921e-01, 1.414965190786731941e-01, -1.391178320552448333e-02, 2.612308230938392151e-01, -1.762449330857360774e-01, 7.702048367571916188e-02, 3.455525060830456074e-01, 6.025076640823021634e-01, 7.500974672869282767e-01, 3.313098951440316964e-01, 2.202017379702682007e-02, -7.232529793894619807e-01, -7.321964919885322332e-02, -6.310619562261600146e-01, -8.851605090419537025e-02, 1.769045427193916692e-02, 3.453285903492463449e-01, 2.575942998241740889e-01, 4.324150382448789243e-01, -2.895833470531815612e-01, 5.700784980850183148e-01, -6.996859725918876949e-01, -1.778802608875155455e-01
-2.425278822170023538e-02, -1.945691681597942410e-02, 2.262267024905218749e-01, -8.038510684917761495e-02, 3.852757845161303152e-01, -1.270705328733701400e-01, 7.302924021840132007e-02, -1.446018417600533623e-02, 1.580057782028272129e-01, 3.120349104577356258e-01, 1.504441975328405234e-01, -1.728933638036776743e-01, -1.553448802341014789e-01, -1.487930328181199247e-01, -6.389294644568481452e-02, 7.628195195819228829e-03, 9.256858286726055152e-02, 3.579073206813310898e-02, 1.556087728118978331e-01, 1.988063254741912200e-01, -1.128751806743671926e-02, 4.021161704092277717e-02, 1.867125031629966085e-03, -3.729158573981194436e-01
-6.276986827349177733e-02, 1.035424428600586061e-01, 2.058845666854464962e-01, -1.152217355943618154e-01, 3.710235276736912891e-01, -3.919182121719290424e-02, 7.535971988858697346e-02, -1.505454623546972626e-01, -4.306660118448718544e-02, 7.073318577628631698e-02, 6.392842809789742176e-02, -1.953151862498155866e-01, 1.130169934538157450e-01, -1.658756701685137336e-01, 1.073583599376453229e-01, 5.623985391031498249e-02, 1.374662145638805011e-01, -1.033360461370687461e-01, 1.092219714935928343e-01, 1.076806479149137463e-01, 1.027166748712792926e-01, -1.526086748012039085e-01, 2.321021045322092802e-01, -3.707888602935599520e-01
-6.633249229548390802e-02, 1.496486661396597417e-01, 1.662693261420478963e-01, -1.266814293238655020e-01, 3.190961833336653508e-01, 2.287337660196420500e-02, 7.730383448547664682e-02, -1.839042490418637543e-01, -1.133575523721573747e-01, -3.438403964122276057e-02, 2.962601685802494431e-02, -1.655297542995990412e-01, 2.075612011129241430e-01, -1.550415562660135971e-01, 1.245370053596835946e-01, 7.248035137000814754e-02, 1.532703204108996908e-01, -1.498305707185102753e-01, 8.716324618962091597e-02, 8.391568415873046360e-02, 1.419462318269815171e-01, -1.966819167685662506e-01, 2.746766519584828981e-01, -3.110333561695513005e-01
-6.297037080306018553e-02, 1.746397098057755337e-01, 1.313416898399694110e-01, -1.323981282849029661e-01, 2.735020273465242346e-01, 6.894219461469956733e-02, 7.676047990987824865e-02, -1.943132932979330096e-01, -1.493681185851286897e-01, -9.599553149365394611e-02, 1.164249674811034321e-02, -1.325253211947894361e-01, 2.553129984561130494e-01, -1.398757928081763580e-01, 1.156160093745909750e-01, 7.932346322814001760e-02, 1.638705673223839476e-01, -1.721220081077713404e-01, 7.258523033550939862e-02, 7.717993091614071266e-02, 1.615599886211355474e-01, -2.098691454641058440e-01, 2.830375399342142106e-01, -2.548998464877268999e-01
-5.711575408883370203e-02, 1.806717677335551719e-01, 1.067498847919799987e-01, -1.334639200927355551e-01, 2.419608906110696789e-01, 9.449971878795099256e-02, 7.531649874900725461e-02, -1.887029822021154268e-01, -1.558894503709375157e-01, -1.175727500186690144e-01, 7.609692884268941422e-03, -1.050303758949985844e-01, 2.646931446086316919e-01, -1.260822935455221394e-01, 9.237366215197123642e-02, 7.962235797199025689e-02, 1.691586542301047602e-01, -1.747757231783378662e-01, 6.608260369614177288e-02, 8.145650779189066160e-02, 1.639137066503733031e-01, -2.018703462137780569e-01, 2.679543483842159457e-01, -2.138163398414008043e-01
-5.147190948571277180e-02, 1.742045090833537202e-01, 9.132787184773116795e-02, -1.316008802041095660e-01, 2.225142239033089664e-01, 1.040305523488973538e-01, 7.407024791467996250e-02, -1.742358640371622081e-01, -1.427198573336216081e-01, -1.122812011427577195e-01, 1.183471961109291981e-02, -8.474220277268840196e-02, 2.493442495810184456e-01, -1.160955623389335056e-01, 6.236962552260044007e-02, 7.670590454875717001e-02, 1.700194869304697542e-01, -1.650636549902227690e-01, 6.582861338582367272e-02, 9.093407371212065826e-02, 1.545100556466515174e-01, -1.816470429554893629e-01, 2.385737334948736521e-01, -1.869355002607338001e-01
-4.695487119493276656e-02, 1.611226178447053570e-01, 8.250579579802538865e-02, -1.282451218842076412e-01, 2.120025472656872079e-01, 1.034726534698396788e-01, 7.322657988553342434e-02, -1.559138228024495587e-01, -1.184390953194348894e-01, -9.148615865368753264e-02, 1.982416180087420710e-02, -7.079506046181317791e-02, 2.201161173235311741e-01, -1.102417072491997246e-01, 3.009553654212041365e-02, 7.258440516798868314e-02, 1.679590170034309105e-01, -1.488711478926003640e-01, 6.972365164206063837e-02, 1.021326290407263554e-01, 1.383666791098482896e-01, -1.553502171917359453e-01, 2.017735707237259535e-01, -1.708299714329417351e-01
-3.925226970192977755e-02, 1.139979582784104301e-01, 7.731727593996325087e-02, -1.168738355370844556e-01, 2.137773945770936601e-01, 7.957750812821456909e-02, 7.147795094076664357e-02, -1.005814990870274317e-01, -2.776208647211375960e-02, 2.135056436958558939e-03, 4.668405458202720681e-02, -5.426847574875521413e-02, 1.081767067231032553e-01, -1.107282536396328176e-01, -6.009383078251032129e-02, 5.969803798276120815e-02, 1.566461909803461561e-01, -9.216185785467545521e-02, 9.234277556805768616e-02, 1.338898288567457462e-01, 7.873900570347432126e-02, -7.018450108478706262e-02, 8.589619437116950695e-02, -1.620710829911661266e-01
-3.779746541085313855e-02, 1.000404765259184092e-01, 7.920209003625580668e-02, -1.136948359205297299e-01, 2.211700259400156687e-01, 7.044049415628950150e-02, 7.072716957868813159e-02, -8.470451901975842302e-02, 8.451083579452374830e-04, 3.413561344940561904e-02, 5.452944648976397468e-02, -5.392216592789335350e-02, 7.203170982554499280e-02, -1.144197092719582559e-01, -8.547983206114974364e-02, 5.574503168161382832e-02, 1.533874700536051738e-01, -7.486079931261060971e-02, 1.009594931871049678e-01, 1.429368133336818281e-01, 5.973852195600664466e-02, -4.399821354627874576e-02, 5.151656097135956514e-02, -1.671042714230517312e-01
... 79 more rows
